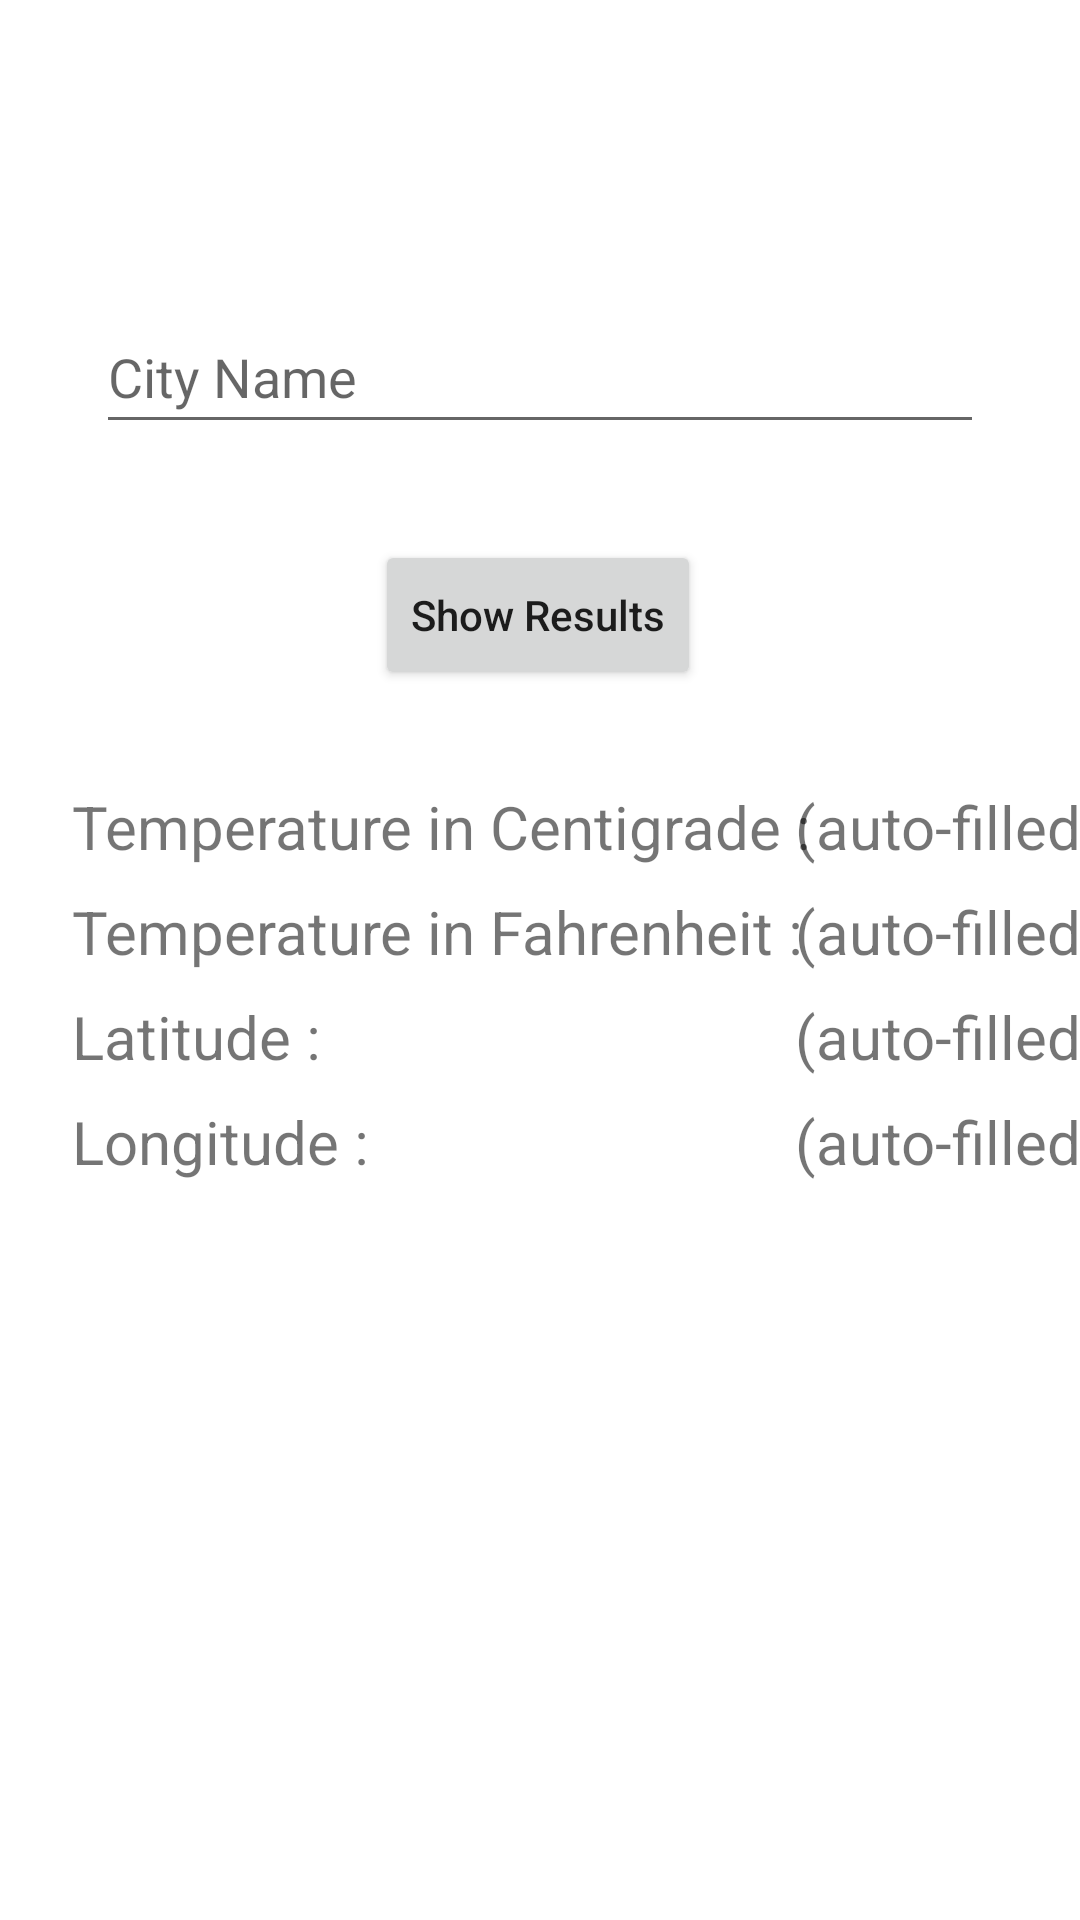

Android layout source for this screen:
<!-- AndroidManifest.xml: application theme Theme.WeatherToady -->
<!-- res/layout/activity_weather.xml -->
<?xml version="1.0" encoding="utf-8"?>
<androidx.constraintlayout.widget.ConstraintLayout xmlns:android="http://schemas.android.com/apk/res/android"
    xmlns:app="http://schemas.android.com/apk/res-auto"
    xmlns:tools="http://schemas.android.com/tools"
    android:layout_width="match_parent"
    android:layout_height="match_parent"
    tools:context=".WeatherActivity">

    <EditText
        android:id="@+id/etCityName"
        android:layout_width="0dp"
        android:layout_height="wrap_content"
        android:layout_marginStart="32dp"
        android:layout_marginTop="100dp"
        android:layout_marginEnd="32dp"
        android:ems="10"
        android:hint="City Name"
        android:inputType="textPersonName"
        android:minHeight="48dp"
        app:layout_constraintEnd_toEndOf="parent"
        app:layout_constraintHorizontal_bias="0.497"
        app:layout_constraintStart_toStartOf="parent"
        app:layout_constraintTop_toTopOf="parent" />

    <Button
        android:id="@+id/btnShowResults"
        android:layout_width="wrap_content"
        android:layout_height="wrap_content"
        android:layout_marginTop="32dp"
        android:minHeight="50dp"
        android:text="Show Results"
        android:textAllCaps="false"
        app:layout_constraintEnd_toEndOf="parent"
        app:layout_constraintHorizontal_bias="0.498"
        app:layout_constraintStart_toStartOf="parent"
        app:layout_constraintTop_toBottomOf="@+id/etCityName" />

    <TextView
        android:id="@+id/textView"
        android:layout_width="wrap_content"
        android:layout_height="wrap_content"
        android:layout_marginStart="24dp"
        android:layout_marginTop="32dp"
        android:text="Temperature in Centigrade :"
        android:textSize="20sp"
        app:layout_constraintStart_toStartOf="parent"
        app:layout_constraintTop_toBottomOf="@+id/btnShowResults" />

    <TextView
        android:id="@+id/textView2"
        android:layout_width="wrap_content"
        android:layout_height="wrap_content"
        android:layout_marginStart="24dp"
        android:layout_marginTop="8dp"
        android:text="Temperature in Fahrenheit :"
        android:textSize="20sp"
        app:layout_constraintStart_toStartOf="parent"
        app:layout_constraintTop_toBottomOf="@+id/textView" />

    <TextView
        android:id="@+id/textView3"
        android:layout_width="wrap_content"
        android:layout_height="wrap_content"
        android:layout_marginStart="24dp"
        android:layout_marginTop="8dp"
        android:text="Latitude :"
        android:textSize="20sp"
        app:layout_constraintStart_toStartOf="parent"
        app:layout_constraintTop_toBottomOf="@+id/textView2" />

    <TextView
        android:id="@+id/textView4"
        android:layout_width="wrap_content"
        android:layout_height="wrap_content"
        android:layout_marginStart="24dp"
        android:layout_marginTop="8dp"
        android:text="Longitude :"
        android:textSize="20sp"
        app:layout_constraintStart_toStartOf="parent"
        app:layout_constraintTop_toBottomOf="@+id/textView3" />

    <TextView
        android:id="@+id/tvCentigrade"
        android:layout_width="wrap_content"
        android:layout_height="wrap_content"
        android:layout_marginStart="8dp"
        android:layout_marginEnd="8dp"
        android:text="(auto-filled)"
        android:textSize="20sp"
        app:layout_constraintEnd_toEndOf="parent"
        app:layout_constraintHorizontal_bias="0.475"
        app:layout_constraintStart_toEndOf="@+id/textView"
        app:layout_constraintTop_toTopOf="@+id/textView" />

    <TextView
        android:id="@+id/tvFahrenheit"
        android:layout_width="wrap_content"
        android:layout_height="wrap_content"
        android:text="(auto-filled)"
        android:textSize="20sp"
        app:layout_constraintStart_toStartOf="@+id/tvCentigrade"
        app:layout_constraintTop_toTopOf="@+id/textView2" />

    <TextView
        android:id="@+id/tvLatitude"
        android:layout_width="wrap_content"
        android:layout_height="wrap_content"
        android:text="(auto-filled)"
        android:textSize="20sp"
        app:layout_constraintEnd_toEndOf="@+id/tvFahrenheit"
        app:layout_constraintStart_toStartOf="@+id/tvFahrenheit"
        app:layout_constraintTop_toTopOf="@+id/textView3" />

    <TextView
        android:id="@+id/tvLongitude"
        android:layout_width="wrap_content"
        android:layout_height="wrap_content"
        android:text="(auto-filled)"
        android:textSize="20sp"
        app:layout_constraintEnd_toEndOf="@+id/tvLatitude"
        app:layout_constraintStart_toStartOf="@+id/tvLatitude"
        app:layout_constraintTop_toTopOf="@+id/textView4" />
</androidx.constraintlayout.widget.ConstraintLayout>
<!-- resources referenced by this layout -->
<resources>
  <style name="Theme.WeatherToady" parent="Theme.MaterialComponents.DayNight.DarkActionBar">
          
          <item name="colorPrimary">@color/purple_500</item>
          <item name="colorPrimaryVariant">@color/purple_700</item>
          <item name="colorOnPrimary">@color/white</item>
          
          <item name="colorSecondary">@color/teal_200</item>
          <item name="colorSecondaryVariant">@color/teal_700</item>
          <item name="colorOnSecondary">@color/black</item>
          
          <item name="android:statusBarColor" tools:targetApi="l">?attr/colorPrimaryVariant</item>
          
      </style>
  <!-- not gathered from this repository: default colours our renderer supplied (Android Studio template values) -->
  <color name="purple_500">#FF6200EE</color>
  <color name="purple_700">#FF3700B3</color>
  <color name="teal_200">#FF03DAC5</color>
  <color name="teal_700">#FF018786</color>
  <color name="black">#FF000000</color>
  <color name="white">#FFFFFFFF</color>
</resources>
